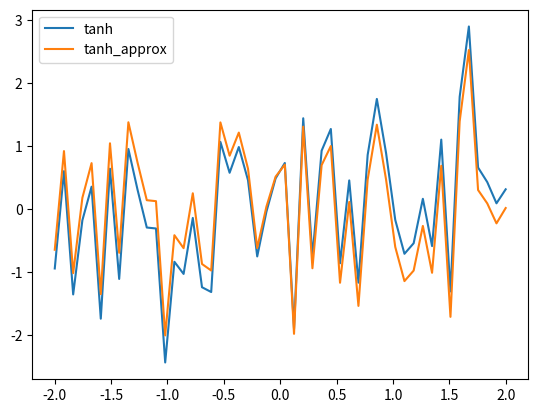

This chart was generated by the following Python code:
import numpy as np
import matplotlib.pyplot as plt 




def tanh_approx(alpha, x):
    if x < -alpha:
        return -1
    elif x > alpha:
        return 1
    else:
        return -1+(x+alpha)/alpha

x = np.linspace(-2,2)
alpha = 3
sigma = 1
noise = np.random.normal(0,sigma, size=len(x))


y1 = np.tanh(x)+noise
y2 = np.zeros(len(x))
for i in range(0,len(x)):
    y2[i] = tanh_approx(alpha,x[i])
y2+= noise

plt.plot(x, y1, label='tanh')
plt.plot(x,y2, label = 'tanh_approx')
plt.legend()
plt.show()
